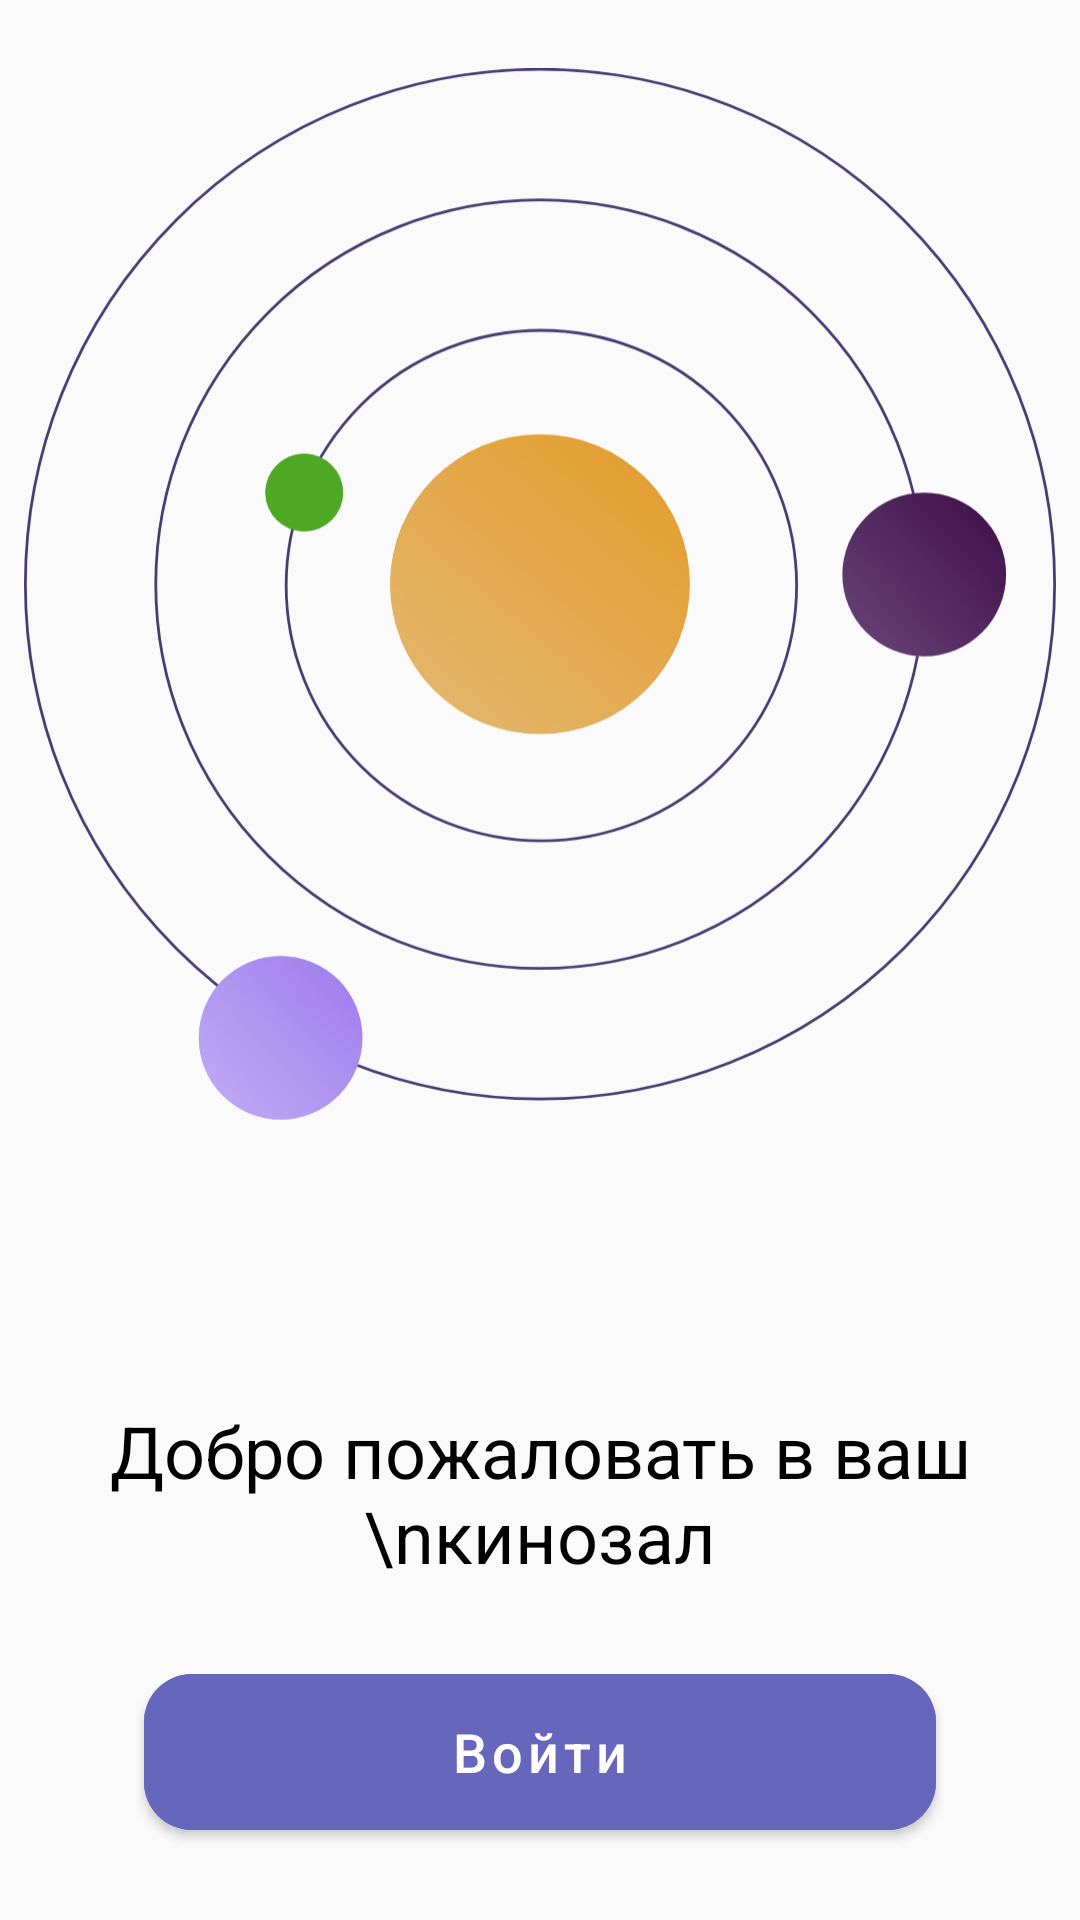

Layout XML and referenced resources for this Android screen:
<!-- AndroidManifest.xml: application theme AppTheme -->
<!-- res/layout/activity_main.xml -->
<?xml version="1.0" encoding="utf-8"?>
<FrameLayout xmlns:android="http://schemas.android.com/apk/res/android"
    xmlns:app="http://schemas.android.com/apk/res-auto"
    xmlns:tools="http://schemas.android.com/tools"
    android:layout_width="match_parent"
    android:layout_height="match_parent"
    android:background="@color/purple"
    tools:context=".MainActivity">

    <FrameLayout
        android:id="@+id/frame"
        android:layout_width="match_parent"
        android:layout_height="match_parent">

        <ImageView
            android:layout_width="match_parent"
            android:layout_height="wrap_content"
            android:layout_gravity="top"
            android:layout_margin="8dp"
            android:src="@drawable/sistem" />

        <LinearLayout
            android:layout_width="match_parent"
            android:layout_height="wrap_content"
            android:layout_gravity="bottom"
            android:orientation="vertical">

            <TextView
                android:layout_width="match_parent"
                android:layout_height="wrap_content"
                android:layout_marginBottom="24dp"
                android:gravity="center"
                android:text="Добро пожаловать в ваш \nкинозал"
                android:textColor="@color/white"
                android:textSize="24sp" />

            <com.google.android.material.button.MaterialButton
                android:id="@+id/btn_in"
                android:layout_width="match_parent"
                android:layout_height="64dp"
                android:layout_marginStart="48dp"
                android:layout_marginEnd="48dp"
                android:layout_marginBottom="24dp"
                android:backgroundTint="@color/bluePirple"
                android:text="Войти"
                android:textColor="@color/allTimeWhite"
                android:textAllCaps="false"
                android:textSize="18sp"
                app:cornerRadius="16dp" />

        </LinearLayout>
    </FrameLayout>
</FrameLayout>
<!-- resources referenced by this layout -->
<resources>
  <color name="allTimeWhite">#FFF</color>
  <color name="bluePirple">#6667BC</color>
  <color name="purple">#FAFAFA</color>
  <color name="white">#000</color>
  <!-- drawable sistem: vector/xml drawable (drawable, 3281 chars, omitted) -->
  <style name="AppTheme" parent="Theme.MaterialComponents.DayNight.NoActionBar">
          
          <item name="colorPrimary">@color/colorPrimary</item>
          <item name="colorPrimaryDark">@color/colorPrimaryDark</item>
          <item name="colorAccent">@color/colorAccent</item>
          <item name="android:windowAnimationStyle">@style/CustomActivityAnimation</item>
          <item name="android:colorForeground">@color/pinkWhite</item>
          <item name="android:colorControlActivated">@color/white</item>
      </style>
  <color name="colorPrimary">#DDD</color>
  <color name="colorPrimaryDark">#60568F</color>
  <color name="colorAccent">#D81B60</color>
  <style name="CustomActivityAnimation" parent="@android:style/Animation.Activity">
          <item name="android:activityOpenEnterAnimation">@anim/slide_in_right</item>
          <item name="android:activityOpenExitAnimation">@anim/slide_out_left</item>
          <item name="android:activityCloseEnterAnimation">@anim/slide_in_left</item>
          <item name="android:activityCloseExitAnimation">@anim/slide_out_right</item>
      </style>
  <color name="pinkWhite">#C7BDDF</color>
</resources>
